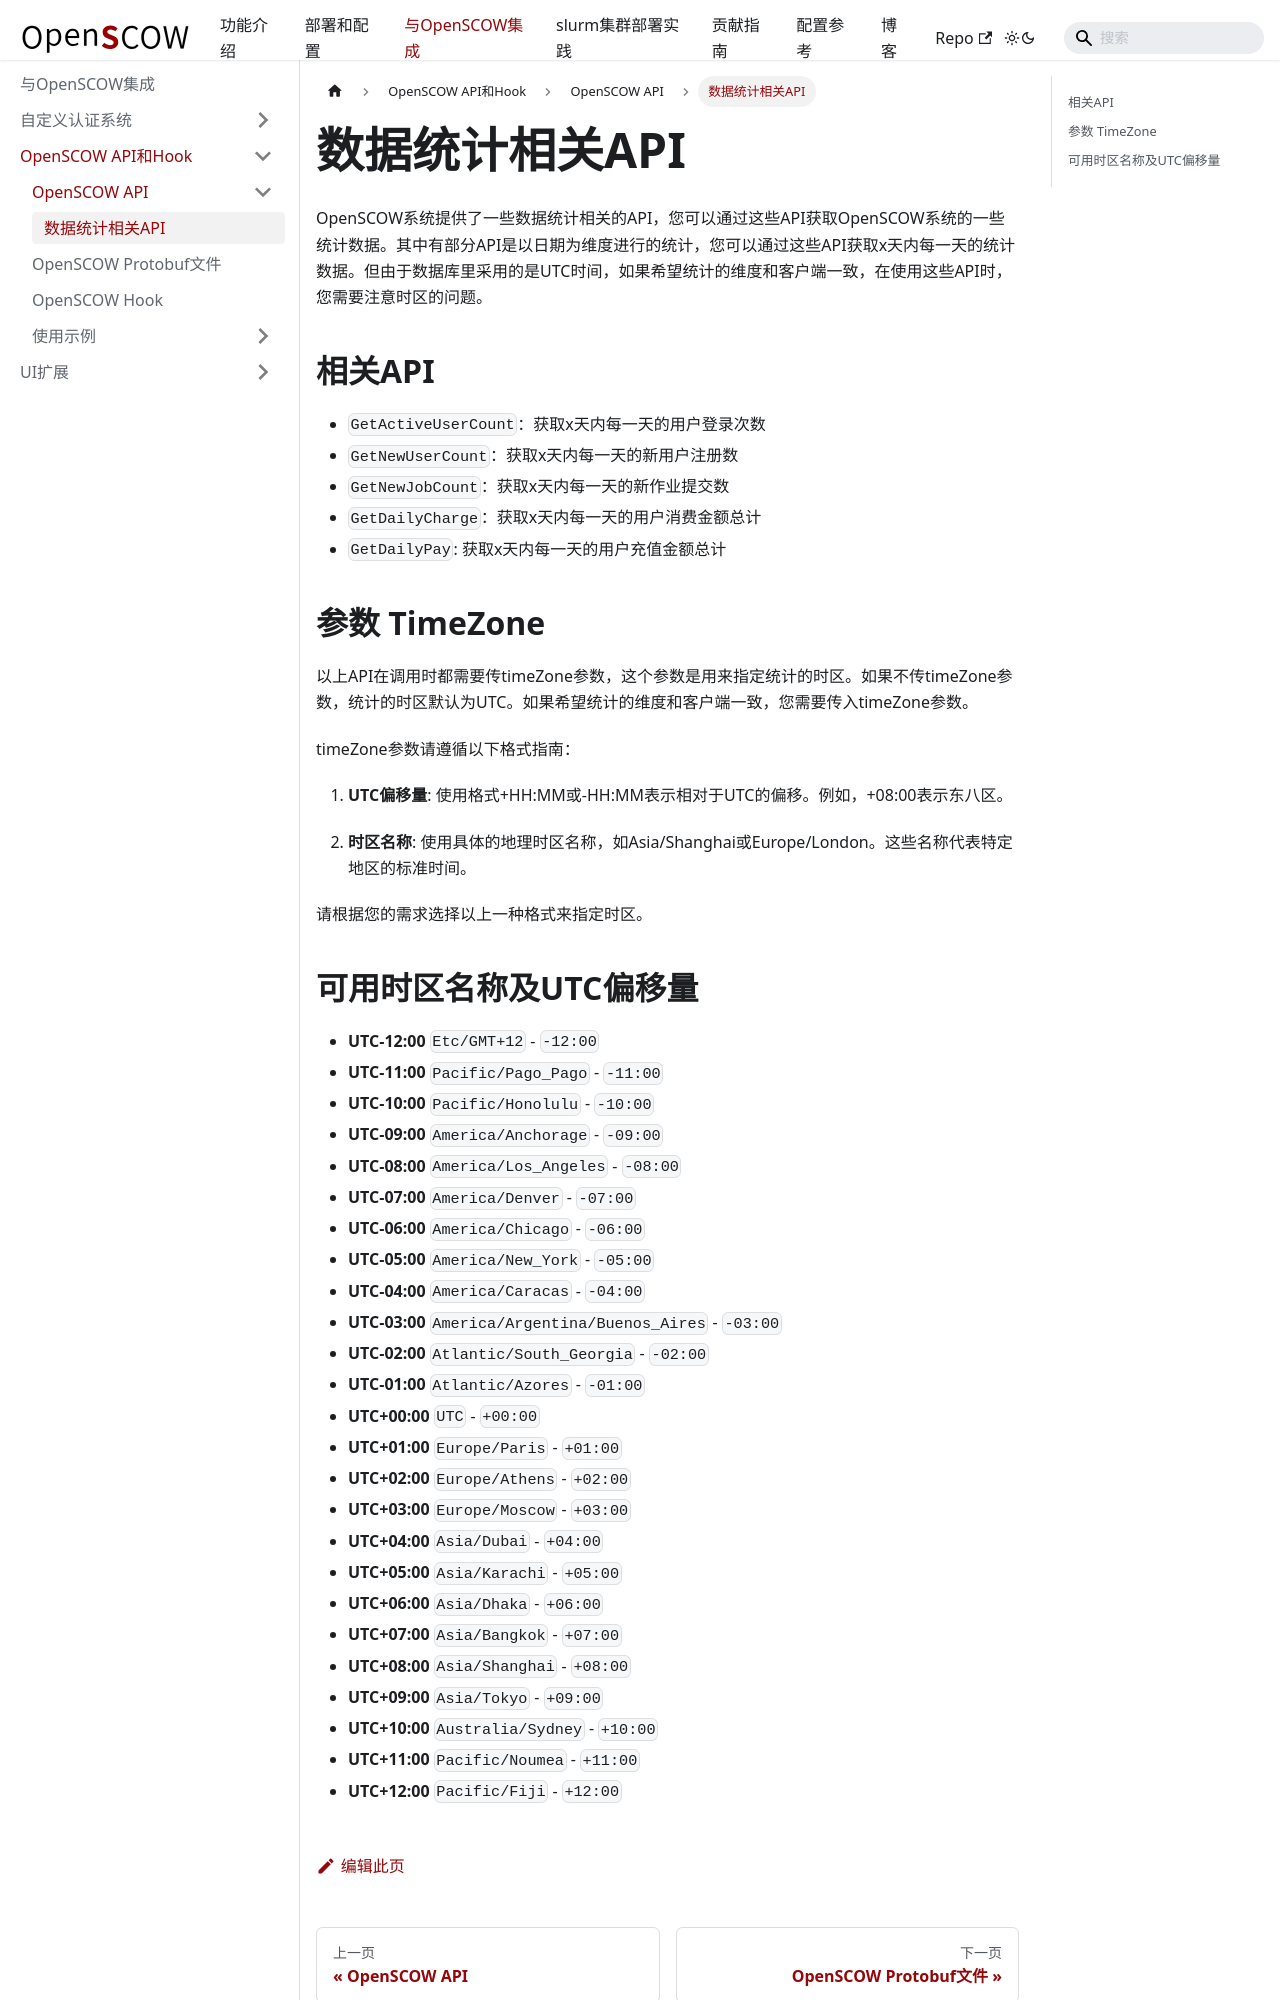

repository: PKUHPC/OpenSCOW · page: pr-preview/pr-1470/docs/integration/scow-api-hook/api/statistic.html · generator: docusaurus

---
sidebar_position: 2
title: 数据统计相关API
---

# 数据统计相关API

OpenSCOW系统提供了一些数据统计相关的API，您可以通过这些API获取OpenSCOW系统的一些统计数据。其中有部分API是以日期为维度进行的统计，您可以通过这些API获取x天内每一天的统计数据。但由于数据库里采用的是UTC时间，如果希望统计的维度和客户端一致，在使用这些API时，您需要注意时区的问题。

## 相关API

- `GetActiveUserCount`：获取x天内每一天的用户登录次数
- `GetNewUserCount`：获取x天内每一天的新用户注册数
- `GetNewJobCount`：获取x天内每一天的新作业提交数
- `GetDailyCharge`：获取x天内每一天的用户消费金额总计
- `GetDailyPay`: 获取x天内每一天的用户充值金额总计

## 参数 TimeZone

以上API在调用时都需要传timeZone参数，这个参数是用来指定统计的时区。如果不传timeZone参数，统计的时区默认为UTC。如果希望统计的维度和客户端一致，您需要传入timeZone参数。


timeZone参数请遵循以下格式指南：

1.  **UTC偏移量**: 使用格式+HH:MM或-HH:MM表示相对于UTC的偏移。例如，+08:00表示东八区。

2.  **时区名称**: 使用具体的地理时区名称，如Asia/Shanghai或Europe/London。这些名称代表特定地区的标准时间。

请根据您的需求选择以上一种格式来指定时区。
